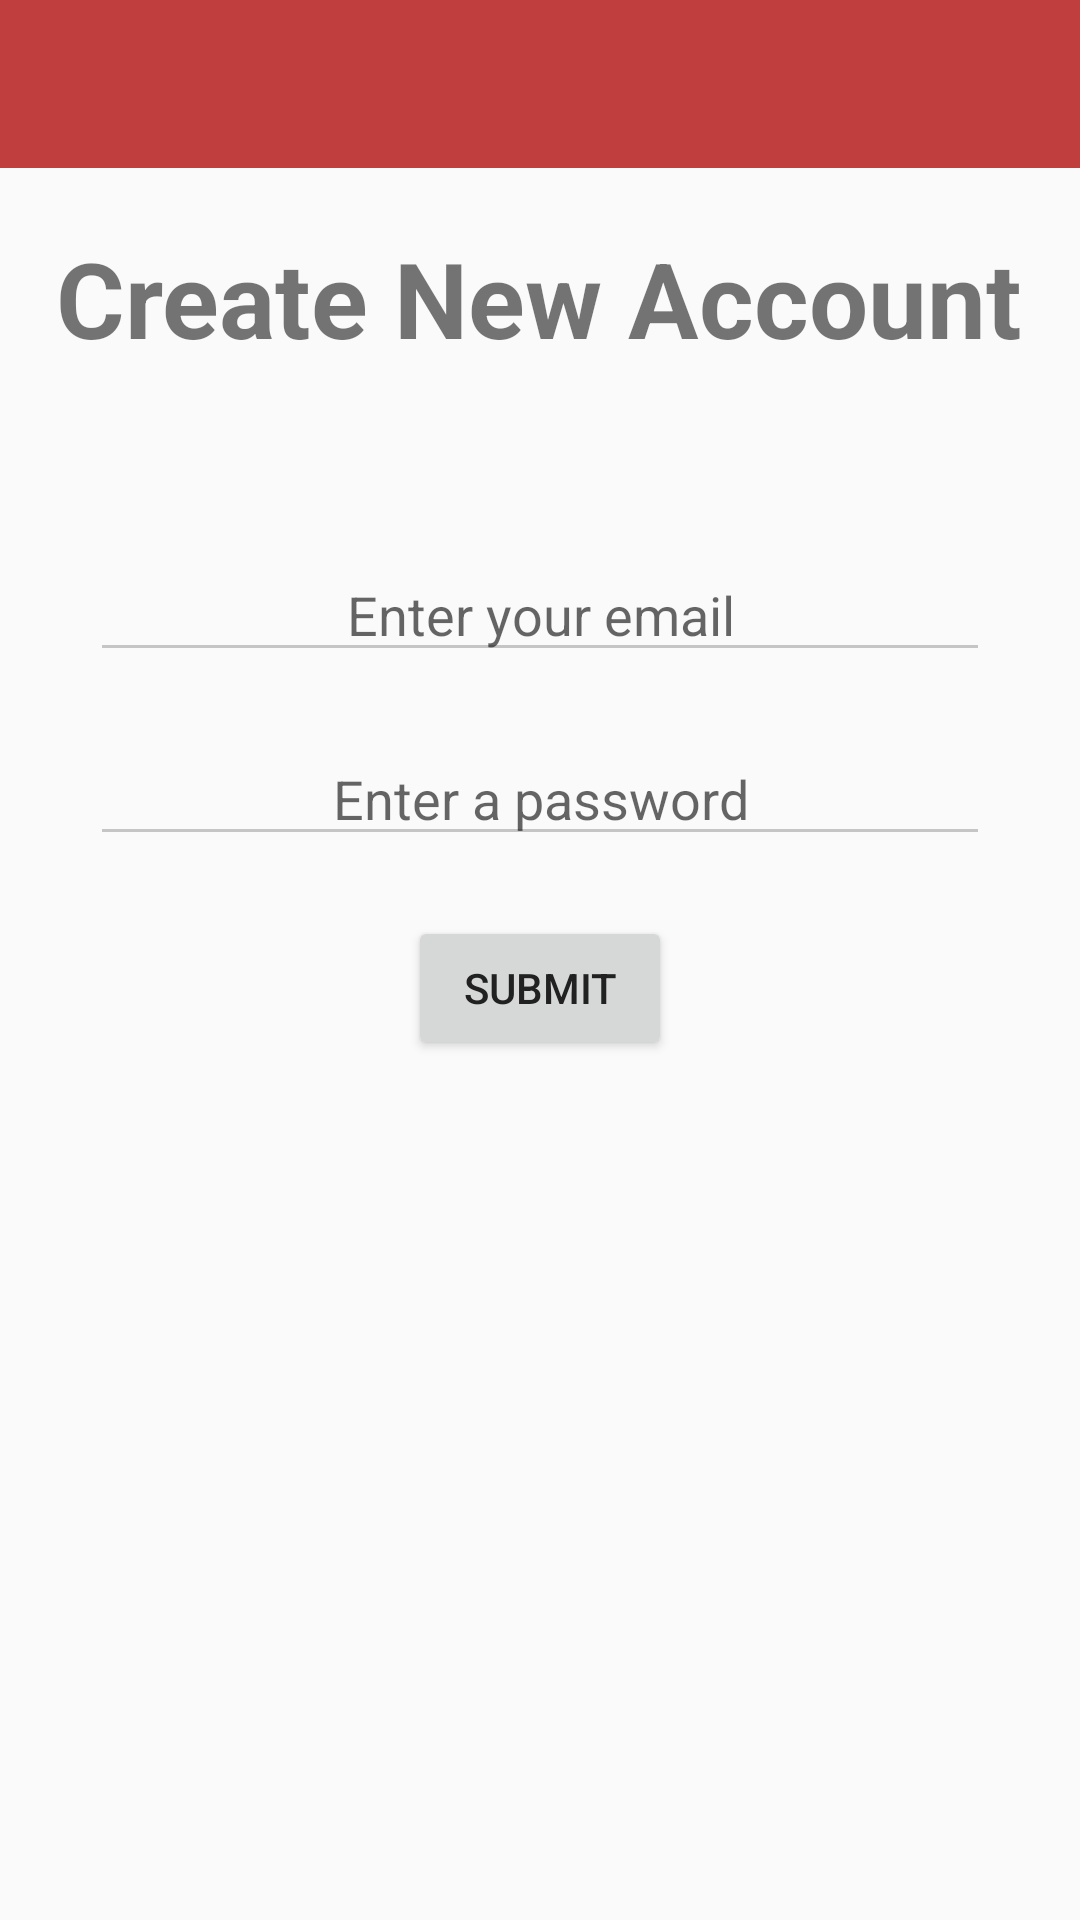

Write the Android layout XML for this screen, with the resource values it uses.
<!-- AndroidManifest.xml: application theme AppTheme -->
<!-- res/layout/create_account.xml -->
<?xml version="1.0" encoding="utf-8"?>
<LinearLayout xmlns:android="http://schemas.android.com/apk/res/android"
    android:orientation="vertical" android:layout_width="match_parent"
    android:layout_height="match_parent">

    <include
        layout="@layout/toolbar"
        android:id="@+id/Toolbar"
        android:layout_width="match_parent"
        android:layout_height="wrap_content"/>

    <TextView
        android:layout_width="wrap_content"
        android:layout_height="wrap_content"
        android:text="Create New Account"
        android:textSize="35sp"
        android:textStyle="bold"
        android:layout_gravity="center"
        android:layout_marginTop="20dp"/>

    <EditText
        android:id="@+id/newEmail"
        android:layout_width="300dp"
        android:layout_height="wrap_content"
        android:layout_marginTop="60dp"
        android:layout_gravity="center_horizontal"
        android:hint="Enter your email"
        android:gravity="center_horizontal"/>

    <EditText
        android:id="@+id/newPassword"
        android:layout_width="300dp"
        android:layout_height="wrap_content"
        android:layout_marginTop="20dp"
        android:layout_gravity="center_horizontal"
        android:gravity="center_horizontal"
        android:hint="Enter a password"/>

    <Button
        android:id="@+id/sumbitNewAccount"
        android:layout_width="wrap_content"
        android:layout_height="wrap_content"
        android:layout_gravity="center"
        android:text="Submit"
        android:layout_marginTop="20dp"
        android:onClick="createAccountSubmit"/>

</LinearLayout>
<!-- res/layout/toolbar.xml (included above) -->
<?xml version="1.0" encoding="utf-8"?>
<android.support.design.widget.AppBarLayout
    android:layout_width="match_parent"
    android:layout_height="wrap_content"
    android:theme="@style/AppTheme.AppBarOverlay"
    xmlns:android="http://schemas.android.com/apk/res/android"
    xmlns:app="http://schemas.android.com/apk/res-auto">

    <android.support.v7.widget.Toolbar
        android:id="@+id/toolbar"
        android:layout_height="wrap_content"
        android:layout_width="match_parent"
        android:fitsSystemWindows="true"
        android:minHeight="?attr/actionBarSize"
        app:theme="@style/ThemeOverlay.AppCompat.Dark.ActionBar"
        android:background="?attr/colorPrimary">
    </android.support.v7.widget.Toolbar>

</android.support.design.widget.AppBarLayout>
<!-- resources referenced by this layout -->
<resources>
  <style name="AppTheme" parent="Theme.AppCompat.Light.NoActionBar">
          
          <item name="colorPrimary">@color/primary</item>
          <item name="colorPrimaryDark">@color/primary_dark</item>
  
          <item name="colorAccent">@color/Gold</item>
  
          <item name="android:textColorPrimary">@color/primary_text</item>
          <item name="android:textColorSecondary">@color/secondary_text</item>
          <item name="android:divider">@color/divider</item>
  
          <item name="colorControlNormal">#c5c5c5</item>
          <item name="colorControlActivated">@color/Gold</item>
          <item name="colorControlHighlight">@color/Gold</item>
  
          <item name="android:windowTranslucentStatus">true</item>
      </style>
  <color name="primary">#c13e3e</color>
  <color name="primary_dark">#9e3333</color>
  <color name="Gold">#ffcc00</color>
  <color name="primary_text">#212121</color>
  <color name="secondary_text">#727272</color>
  <color name="divider">#B6B6B6</color>
</resources>
